Image classification data set "corn_leaf_diseases" (Zekken23/Dataset-skripsi-corn-disease on GitHub). Class labels (4): common rust, corn leaf blight, gray leaf spot, insects damage.

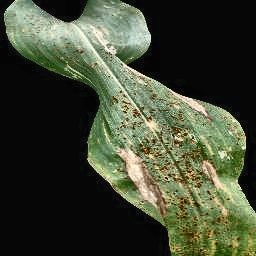
Label: common rust

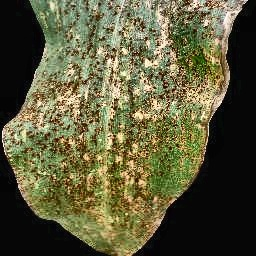
Label: common rust

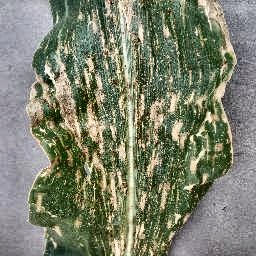
Label: gray leaf spot

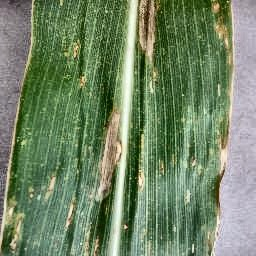
Label: corn leaf blight

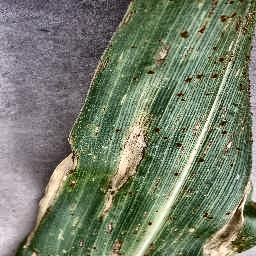
Label: corn leaf blight

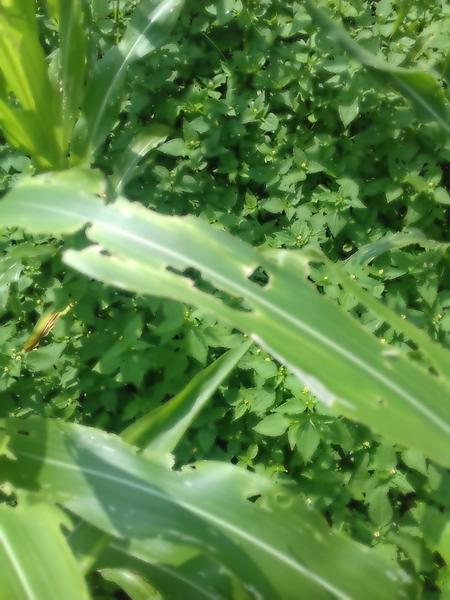
Label: insects damage
